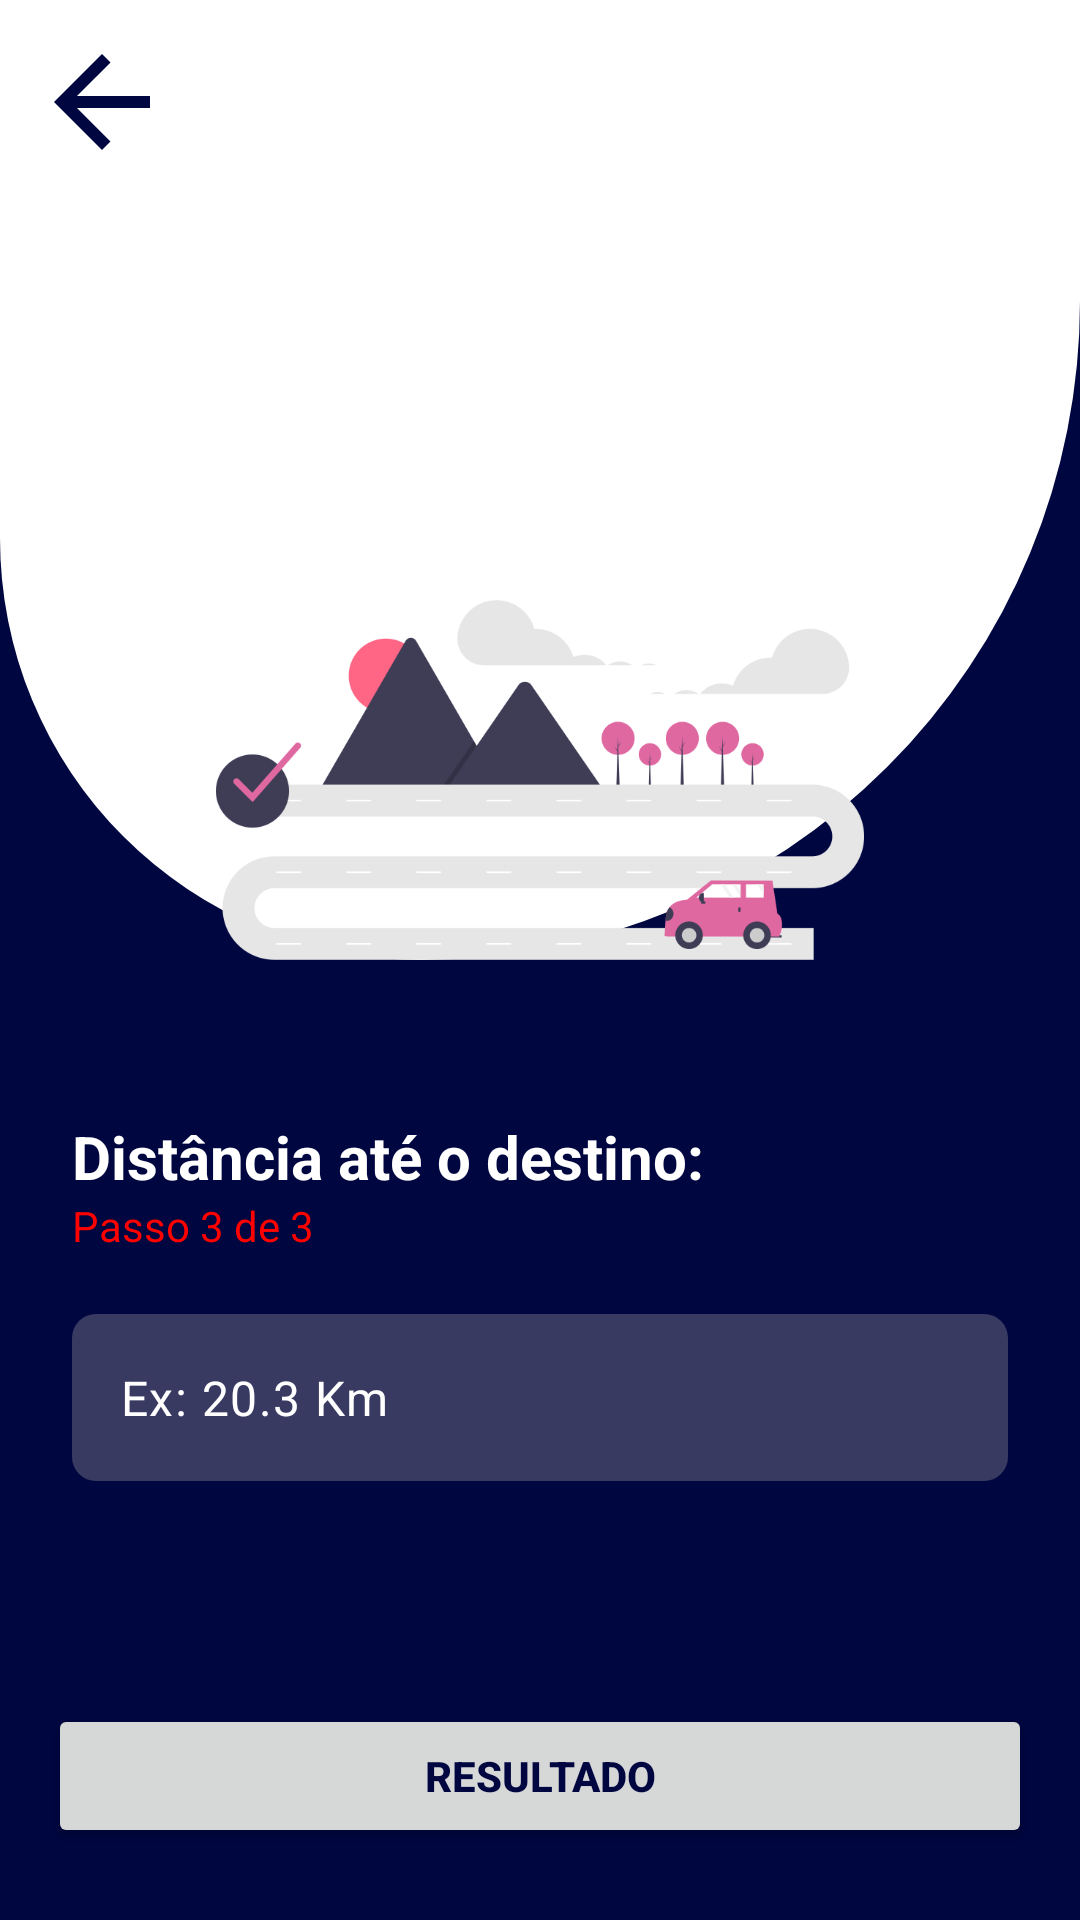

Write the Android layout XML for this screen, with the resource values it uses.
<!-- AndroidManifest.xml: application theme Theme.FuelCalculator -->
<!-- res/layout/activity_distance.xml -->
<?xml version="1.0" encoding="utf-8"?>
<androidx.constraintlayout.widget.ConstraintLayout xmlns:android="http://schemas.android.com/apk/res/android"
    xmlns:app="http://schemas.android.com/apk/res-auto"
    xmlns:tools="http://schemas.android.com/tools"
    android:id="@+id/main"
    android:layout_width="match_parent"
    android:layout_height="match_parent"
    android:background="@color/blue"
    tools:context=".ConsumptionActivity">

    <FrameLayout
        android:id="@+id/vg_header"
        android:layout_width="match_parent"
        android:layout_height="wrap_content"
        app:layout_constraintStart_toStartOf="parent"
        app:layout_constraintTop_toTopOf="parent"
        app:layout_constraintEnd_toEndOf="parent">

        <ImageView
            android:id="@+id/btn_back"
            android:layout_marginTop="10dp"
            android:layout_marginStart="10dp"
            android:layout_width="wrap_content"
            android:layout_height="wrap_content"
            android:layout_gravity="start|top"
            android:contentDescription="@string/btn_back"
            android:focusable="true"
            android:elevation="16dp"
            android:clickable="true"
            android:src="@drawable/baseline_arrow_back_24"/>

        <LinearLayout
            android:layout_width="match_parent"
            android:layout_height="wrap_content"
            android:background="@drawable/bg_screen_top"
            android:orientation="vertical"
            app:layout_constraintStart_toStartOf="parent"
            app:layout_constraintTop_toTopOf="parent"
            app:layout_constraintEnd_toEndOf="parent">

            <ImageView
                android:contentDescription="@string/consumption_car"
                android:paddingTop="200dp"
                android:layout_width="250dp"
                android:layout_height="320dp"
                android:layout_gravity="center"
                android:src="@drawable/car_distance" />

        </LinearLayout>
    </FrameLayout>

    <TextView
        android:id="@+id/destination"
        android:layout_width="wrap_content"
        android:layout_height="wrap_content"
        android:text="@string/destination_distance"
        android:layout_marginStart="24dp"
        android:layout_marginTop="52dp"
        android:textSize="20sp"
        android:textStyle="bold"
        android:textColor="@color/white"
        app:layout_constraintStart_toStartOf="parent"
        app:layout_constraintTop_toBottomOf="@+id/vg_header"/>

    <TextView
        android:id="@+id/step_2"
        android:layout_width="wrap_content"
        android:layout_height="wrap_content"
        android:text="@string/step_3"
        android:textStyle="normal"
        android:textColor="@color/red"
        android:layout_marginStart="24dp"
        app:layout_constraintStart_toStartOf="parent"
        app:layout_constraintTop_toBottomOf="@id/destination"/>

    <com.google.android.material.textfield.TextInputLayout
        android:id="@+id/textInputLayout"
        android:layout_width="match_parent"
        android:layout_height="wrap_content"
        app:hintEnabled="false"
        android:layout_marginTop="20dp"
        android:layout_marginHorizontal="24dp"
        app:layout_constraintStart_toStartOf="parent"
        app:layout_constraintEnd_toEndOf="parent"
        app:layout_constraintTop_toBottomOf="@id/step_2">

        <com.google.android.material.textfield.TextInputEditText
            android:id="@+id/edt_car_distance"
            android:textColor="@color/white"
            android:textColorHint="@color/white"
            android:layout_width="match_parent"
            android:layout_height="wrap_content"
            android:hint="@string/distance_input_hint"
            android:background="@drawable/rounded_bg"
            android:inputType="numberDecimal"/>

    </com.google.android.material.textfield.TextInputLayout>

    <Button
        android:id="@+id/btn_next"
        android:layout_width="match_parent"
        android:layout_height="wrap_content"
        android:text="@string/btn_result"
        app:layout_constraintBottom_toBottomOf="parent"
        app:layout_constraintEnd_toEndOf="parent"
        app:layout_constraintStart_toStartOf="parent"
        android:layout_marginBottom="24dp"
        android:layout_marginHorizontal="16dp"
        android:textStyle="bold"
        android:textColor="@color/blue"/>

</androidx.constraintlayout.widget.ConstraintLayout>
<!-- resources referenced by this layout -->
<resources>
  <color name="blue">#00063F</color>
  <color name="red">#ff0000</color>
  <color name="white">#FFFFFFFF</color>
  <!-- drawable baseline_arrow_back_24 (drawable) -->
  <vector xmlns:android="http://schemas.android.com/apk/res/android" android:autoMirrored="true" android:height="48dp" android:tint="#00063F" android:viewportHeight="24" android:viewportWidth="24" android:width="48dp">
        
      <path android:fillColor="@android:color/white" android:pathData="M20,11H7.83l5.59,-5.59L12,4l-8,8 8,8 1.41,-1.41L7.83,13H20v-2z"/>
      
  </vector>
  <!-- drawable bg_screen_top (drawable) -->
  <?xml version="1.0" encoding="utf-8"?>
  <shape xmlns:android="http://schemas.android.com/apk/res/android">
      <corners android:topLeftRadius="0dp"
          android:topRightRadius="0dp"
          android:bottomLeftRadius="256dp"
          android:bottomRightRadius="400dp" />
  
      <gradient
          android:startColor="@color/white"
          android:endColor="@color/white"
          android:angle="90" />
  </shape>
  <!-- drawable car_distance: png bitmap (drawable, 29901 bytes) -->
  <!-- drawable rounded_bg (drawable) -->
  <?xml version="1.0" encoding="utf-8"?>
  <shape xmlns:android="http://schemas.android.com/apk/res/android">
      <solid android:color="@color/blue_light" />
      <corners android:radius="8dp"/>
  </shape>
  <string name="btn_back">Botão voltar</string>
  <string name="btn_result">Resultado</string>
  <string name="consumption_car">Icone de consumo de combustivel do carro</string>
  <string name="destination_distance">Distância até o destino:</string>
  <string name="distance_input_hint">Ex: 20.3 Km</string>
  <string name="step_3">Passo 3 de 3</string>
  <style name="Theme.FuelCalculator" parent="Base.Theme.FuelCalculator" />
  <color name="blue_light">#393A61</color>
  <style name="Base.Theme.FuelCalculator" parent="Theme.Material3.DayNight.NoActionBar">
          
          <item name="android:statusBarColor">@color/blue</item>
          <item name="colorPrimary">@color/white</item>
      </style>
</resources>
